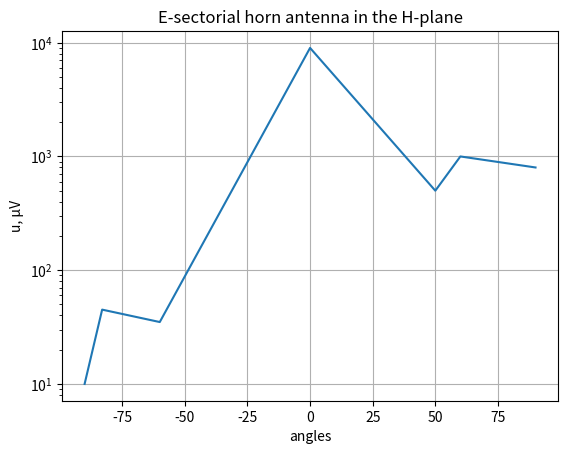

The matplotlib source for this figure:
# Plot of E-sectorial antenna in the H-plane

import matplotlib.pyplot as plt
import numpy as np

angles = np.array([-90, -83, -60, 0, 50, 60, 90])
u = np.array([10, 45, 35, 9000, 500, 1000, 800])

plt.plot(angles, u)
plt.yscale('log')
plt.title("E-sectorial horn antenna in the H-plane")
plt.xlabel('angles')
plt.ylabel('u, µV')

plt.grid(True)
plt.savefig("e_h.png")
plt.show()